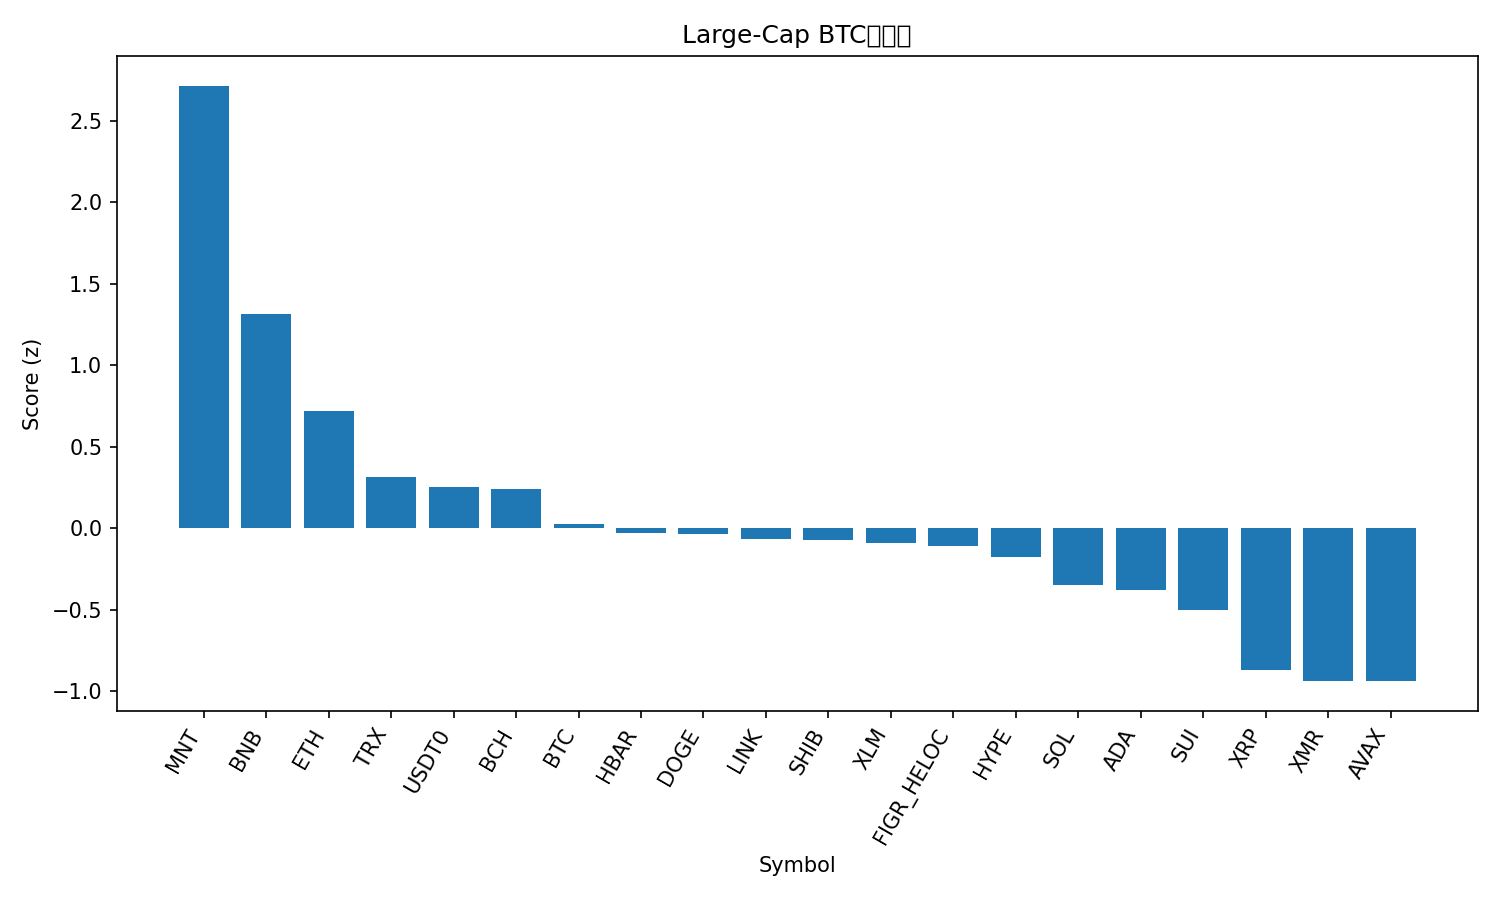

The table this chart was drawn from, first rows:
rank, name, symbol, price_btc, price_usd, pct_1h_btc, pct_24h_btc, pct_7d_btc, market_cap_rank, market_cap_usd, volume_usd, score
1, Mantle, MNT, 1.771e-05, 1.97, 1.574, 16.31, 3.877, 32, 6423173569, 568348390, 2.717
2, BNB, BNB, 0.01109, 1236, 0.3766, 9.927, 17.46, 4, 172138567712, 6916460598, 1.317
3, Ethereum, ETH, 0.03436, 3830, 0.7596, 1.184, -6.706, 2, 462209843989, 40033823771, 0.7209
4, TRON, TRX, 2.84e-06, 0.3161, 0.3956, -0.6172, 2.131, 9, 29921637841, 829579180, 0.3166
5, USDT0, USDT0, 8.97e-06, 0.9997, 0.1109, 0.5188, 10.46, 29, 7405482399, 589621890, 0.2512
6, Bitcoin Cash, BCH, 0.004684, 522.1, 0.2948, 0.5838, -3.368, 18, 10407194912, 385667820, 0.2435
7, Bitcoin, BTC, 1.0, 111467, 0.0, 0.0, 0.0, 1, 2222481360924, 67692655732, 0.02775
8, Hedera, HBAR, 1.53e-06, 0.1704, 0.2311, -0.2589, -14.69, 31, 7228932274, 262490622, -0.0276
9, Dogecoin, DOGE, 1.69e-06, 0.1888, 0.2454, 0.1119, -18.85, 10, 28540401606, 3270340549, -0.03595
10, Chainlink, LINK, 0.0001564, 17.43, 0.1977, -0.4078, -14.53, 17, 12145838210, 1115766579, -0.06621
11, Shiba Inu, SHIB, 9.0196e-11, 1.005e-05, 0.2299, -1.159, -12.74, 34, 5922069375, 280092767, -0.07225
12, Stellar, XLM, 2.89e-06, 0.3226, 0.03656, 0.592, -10.71, 19, 10330249148, 310189548, -0.08872
13, Figure Heloc, FIGR_HELOC, 8.96e-06, 1.0, 0.0, -2.962, 11.23, 15, 12989067246, 40148, -0.1081
14, Hyperliquid, HYPE, 0.0003363, 37.49, 0.1506, -1.051, -16.06, 21, 10176882739, 721301183, -0.1794
15, Solana, SOL, 0.001617, 180.2, -0.1013, -0.7388, -14.01, 6, 98433281554, 9386502525, -0.3462
16, Cardano, ADA, 5.77e-06, 0.6427, -0.1053, -0.4372, -17.25, 11, 23485064700, 1286848305, -0.3817
17, Sui, SUI, 2.259e-05, 2.52, 0.182, -4.49, -22.82, 22, 9101012367, 1391730765, -0.5013
18, XRP, XRP, 2.136e-05, 2.38, -0.6157, -1.654, -12.4, 5, 142635439898, 7014572403, -0.8707
19, Monero, XMR, 0.002762, 307.9, -1.151, 0.8778, 6.017, 36, 5679414616, 169405808, -0.9376
20, Avalanche, AVAX, 0.0001893, 21.09, -0.1474, -6.292, -22.55, 24, 8982243758, 842689899, -0.9388
21, Litecoin, LTC, 0.000851, 94.89, -0.9578, -0.3394, -12.89, 30, 7256131774, 1008103684, -1.099
